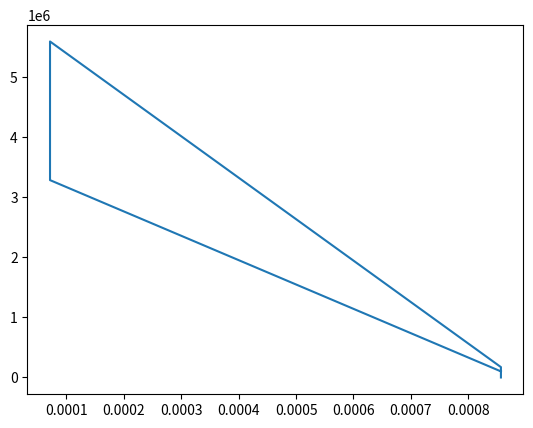

Source code (Python):
""" Otto CYCLE """
import math
import matplotlib.pyplot as plt

# inputs
p1 = 101325
t1 = 500
t3 = 2300
# geometric parameter like bore
bore = 0.1
stroke = 0.1
com_rod = 0.15
cr = 12
gamma = 1.4

# volume computation
v_s = (math.pi / 4) * pow(bore, 2) * stroke
v_c = v_s / (cr - 1)
v1 = v_c + v_s

# state point 2
v2 = v_c

# p2v2^gama = p1v1^gama
p2 = p1 * pow(v1, gamma) / pow(v2, gamma)

# p2v2/t2 = p1v1/t1 | rhs = p1v1/ta | p2v2/t2 = rhs | t2 =p2v2/rhs
rhs = p1 * v1 / t1

t2 = p2 * v2 / rhs

# state point 3
v3 = v2

# p3v3/t3 = p2v2/t2 | rhs =p2v2/t2 |p3 = rhs*t3/v3
rhs = p2 * v2 / t2
p3 = rhs * t3 / v3

# state point 4
v4 = v1

# p4v4^gamma = p3v3^gamma
p4 = p3 * pow(v3, gamma) / pow(v4, gamma)

# p4v4/t4 = p3v3/t3
t4 = p4 * v4 / rhs
print(t4)

plt.plot([v1, v2, v3, v4, v1], [p1, p2, p3, p4, v1])
plt.show()
